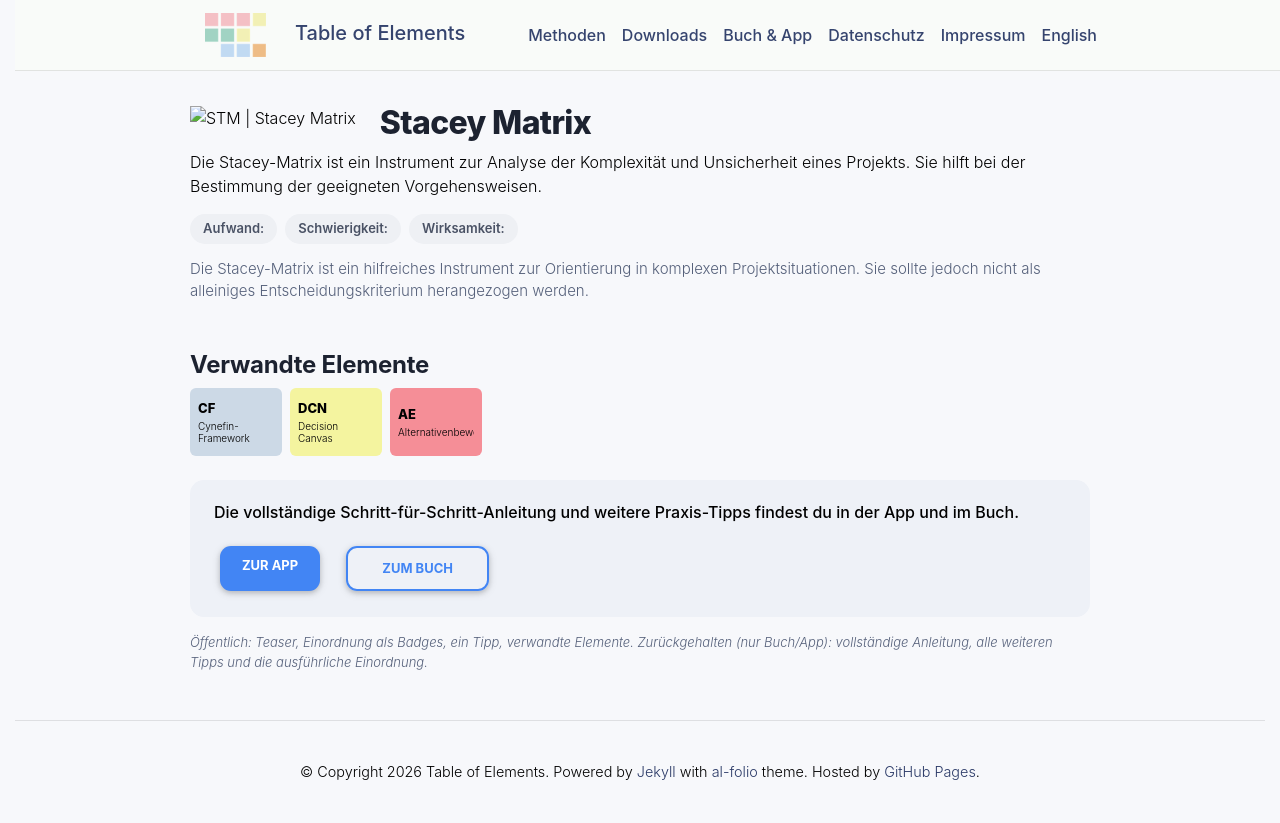

repository: table-of-elements/table-of-elements.github.io · page: de/elements/STM/index.html · generator: jekyll

---
lang: de
layout: default
permalink: /de/elements/STM/
subtitle: "Stacey Matrix"
title: "STM | Stacey Matrix"
description: "Die Stacey-Matrix ist ein Instrument zur Analyse der Komplexität und Unsicherheit eines Projekts. Sie hilft bei der Bestimmung der geeigneten Vorgehensweisen."
og_image: /assets/img/elements/de/STM.og.png
---

{% include figure.liquid loading="eager" path="assets/img/elements/de/STM.card.png" class="img-fluid" width="300" height="300" alt="STM | Stacey Matrix" %}

# Stacey Matrix

Die Stacey-Matrix ist ein Instrument zur Analyse der Komplexität und Unsicherheit eines Projekts. Sie hilft bei der Bestimmung der geeigneten Vorgehensweisen.
